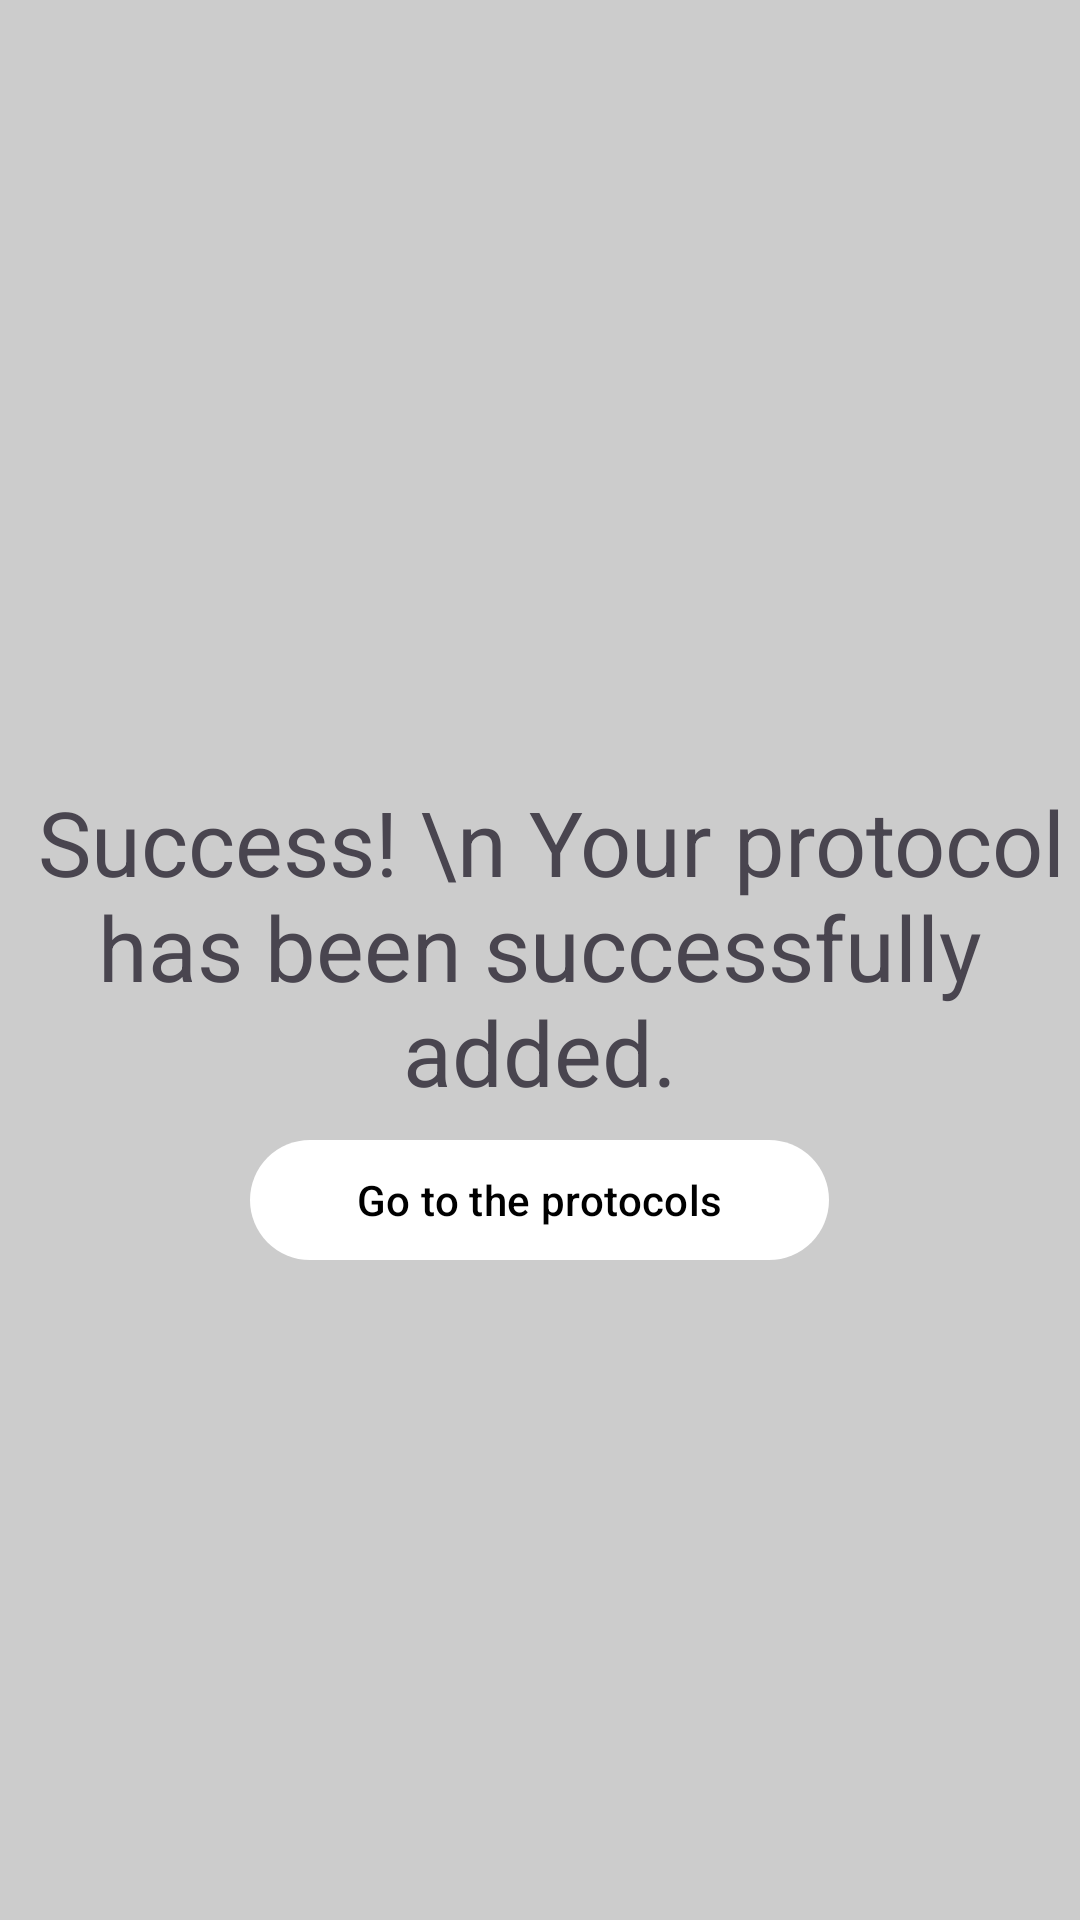

Write the Android layout XML for this screen, with the resource values it uses.
<!-- AndroidManifest.xml: application theme Theme.ProtocolApp -->
<!-- res/layout/activity_success.xml -->
<?xml version="1.0" encoding="utf-8"?>
<RelativeLayout xmlns:android="http://schemas.android.com/apk/res/android"
    xmlns:tools="http://schemas.android.com/tools"
    android:layout_width="match_parent"
    android:layout_height="match_parent"
    xmlns:app="http://schemas.android.com/apk/res-auto"
    android:background="@color/light_gray"
    tools:context=".activity.MainActivity">


    <LinearLayout
        android:layout_width="wrap_content"
        android:layout_height="wrap_content"
        android:layout_marginTop="250dp"
        android:gravity="center"

        android:orientation="vertical">

        <TextView
            android:id="@+id/text"
            android:layout_width="wrap_content"
            android:layout_height="131dp"
            android:gravity="center"
            android:text=" Success! \n Your protocol has been
successfully added."
            android:textSize="30sp"
            android:visibility="visible" />

    </LinearLayout>

    <LinearLayout
        android:layout_width="match_parent"
        android:layout_height="wrap_content"
        android:layout_alignParentBottom="true"
        android:layout_marginTop="250dp"
        android:layout_marginBottom="216dp"
        android:gravity="center"
        android:orientation="horizontal">

        <com.google.android.material.button.MaterialButton
            android:id="@+id/toTheProtocols"
            android:layout_width="193dp"
            android:layout_height="match_parent"
            android:text="Go to the protocols"
            android:textColor="@color/black"
            app:backgroundTint="@color/white" />


    </LinearLayout>


</RelativeLayout>
<!-- resources referenced by this layout -->
<resources>
  <color name="black">#FF000000</color>
  <color name="light_gray">#CCCCCC</color>
  <color name="white">#FFFFFFFF</color>
  <style name="Theme.ProtocolApp" parent="Base.Theme.ProtocolApp" />
  <style name="Base.Theme.ProtocolApp" parent="Theme.Material3.DayNight.NoActionBar">
          
          
      </style>
</resources>
